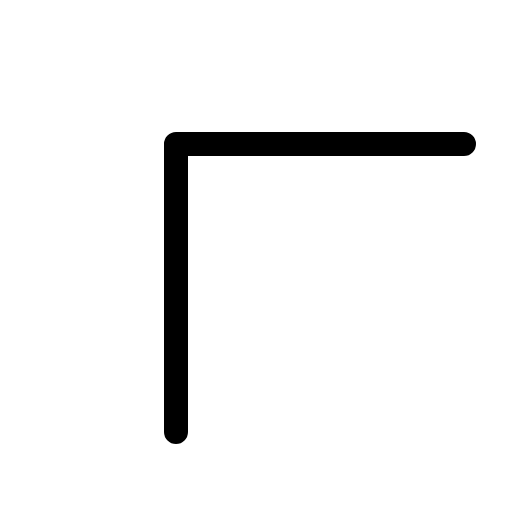
t = 0.00 s
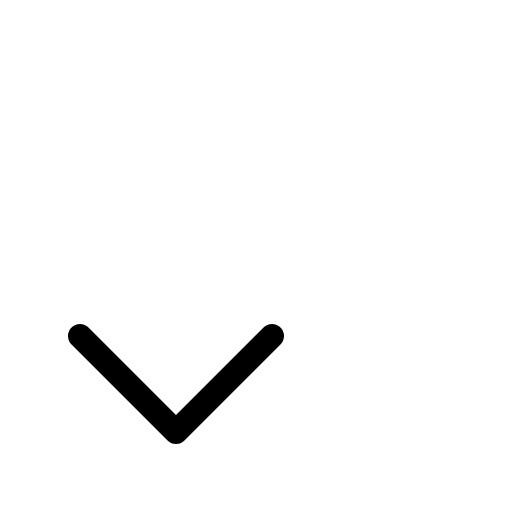
t = 0.30 s
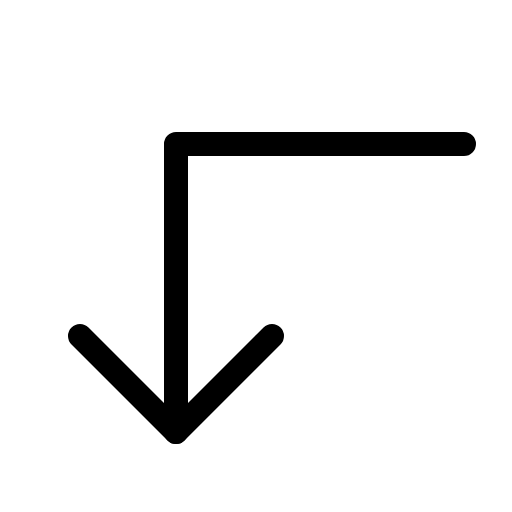
t = 0.68 s
t = 1.05 s: frame unchanged from t = 0.68 s, image omitted
t = 1.43 s: frame unchanged from t = 0.68 s, image omitted

The animated SVG that drew these frames (rendered in a browser with its animation timeline set to each time). Animation: 1 CSS @keyframes rule; one cycle of 1.80 s, repeats indefinitely.

<svg xmlns="http://www.w3.org/2000/svg" viewBox="0 0 256 256">
  <style>
    .draw-line {
      stroke-dasharray: 2000;
      stroke-dashoffset: 0;
    }
    svg:hover .draw-line {
      animation: phosphor-draw-in 1.5s ease-in-out infinite alternate;
    }
    @keyframes phosphor-draw-in {
      0%   { stroke-dashoffset: 2000; }
      100% { stroke-dashoffset: 0; }
    }
  </style><rect width="256" height="256" fill="none"/><polyline points="136 168 88 216 40 168" fill="none" stroke="currentColor" stroke-linecap="round" stroke-linejoin="round" stroke-width="12" class="draw-line" pathLength="1" style="animation-delay: 0s"/><polyline points="232 72 88 72 88 216" fill="none" stroke="currentColor" stroke-linecap="round" stroke-linejoin="round" stroke-width="12" class="draw-line" pathLength="1" style="animation-delay: 0.3s"/></svg>
